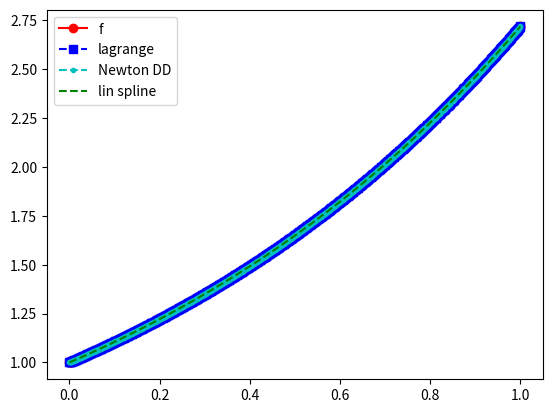
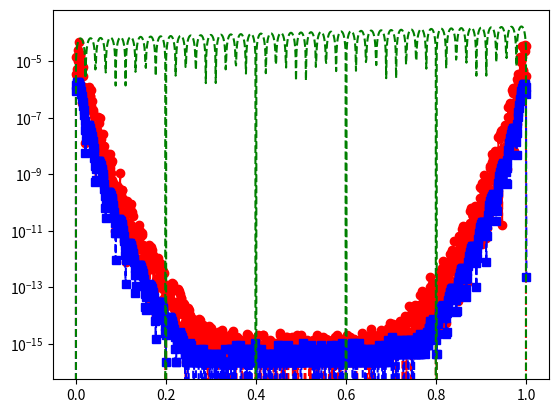

Reproduce these figures in Python, in order. (Note: this script raises an exception after producing the figures.)
import numpy as np
import numpy.linalg as la
import matplotlib.pyplot as plt
from scipy.interpolate import CubicSpline

def driver():


    f = lambda x: np.exp(x)

    N = 45;
    ''' interval'''
    a = 0;
    b = 1;

    ''' create equispaced interpolation nodes'''
    xint = np.linspace(a,b,N+1);

    ''' create interpolation data'''
    yint = f(xint);

    Neval = 1000;
    xeval = np.linspace(a,b,Neval+1);

    ''' Linear spline evaluation '''
    yeval_ls = eval_lin_spline(xeval,xint,yint,N);

    ''' create points for evaluating the Lagrange interpolating polynomial'''
    yeval_l= np.zeros(Neval+1)
    yeval_dd = np.zeros(Neval+1)

    '''Initialize and populate the first columns of the
     divided difference matrix. We will pass the x vector'''
    y = np.zeros( (N+1, N+1) )

    for j in range(N+1):
       y[j][0]  = yint[j]

    y = dividedDiffTable(xint, y, N+1)
    ''' evaluate lagrange poly '''
    for kk in range(Neval+1):
       yeval_l[kk] = eval_lagrange(xeval[kk],xint,yint,N)
       yeval_dd[kk] = evalDDpoly(xeval[kk],xint,y,N)

    ''' create vector with exact values'''
    fex = f(xeval)

    # cs = CubicSpline(xeval, fex)
    plt.figure()
    plt.plot(xeval,fex,'ro-',label='f')
    plt.plot(xeval,yeval_l,'bs--',label='lagrange')
    plt.plot(xeval,yeval_dd,'c.--',label='Newton DD')
    plt.plot(xeval,yeval_ls,'g--',label='lin spline')
    plt.legend()

    plt.figure()
    err_l = abs(yeval_l-fex)
    err_dd = abs(yeval_dd-fex)
    err_ls = abs(yeval_ls-fex)
    # err_cs = abs(cs.c-fex)
    plt.semilogy(xeval,err_l,'ro--',label='lagrange')
    plt.semilogy(xeval,err_dd,'bs--',label='Newton DD')
    plt.semilogy(xeval,err_ls,'g--',label='lin spline')
    plt.semilogy(xeval,err_cs,'y--',label='cube spline')
    plt.legend()
    plt.show()

def eval_line(x,x0,y0,x1,y1):
    lin = (1/(x1-x0))*(y0*(x1-x) + y1*(x-x0));
    return lin;

def find_int(xeval,a,b):
    ind = np.where(np.logical_and(xeval>=a,xeval<=b));
    return ind;

def eval_lin_spline(xeval,xint,yint,N):
    Neval = len(xeval);
    yeval = np.zeros(Neval);

    for n in range(N):
        indn = find_int(xeval,xint[n],xint[n+1]);
        yeval[indn] = eval_line(xeval[indn],xint[n],yint[n],xint[n+1],yint[n+1]);

    return yeval;

# def eval_cubic_spline(xeval,xint,yint,N):

def eval_lagrange(xeval,xint,yint,N):

    lj = np.ones(N+1)

    for count in range(N+1):
       for jj in range(N+1):
           if (jj != count):
              lj[count] = lj[count]*(xeval - xint[jj])/(xint[count]-xint[jj])

    yeval = 0.

    for jj in range(N+1):
       yeval = yeval + yint[jj]*lj[jj]

    return(yeval)


''' create divided difference matrix'''
def dividedDiffTable(x, y, n):

    for i in range(1, n):
        for j in range(n - i):
            y[j][i] = ((y[j][i - 1] - y[j + 1][i - 1]) /
                                     (x[j] - x[i + j]));
    return y;

def evalDDpoly(xval, xint,y,N):
    ''' evaluate the polynomial terms'''
    ptmp = np.zeros(N+1)

    ptmp[0] = 1.
    for j in range(N):
      ptmp[j+1] = ptmp[j]*(xval-xint[j])

    '''evaluate the divided difference polynomial'''
    yeval = 0.
    for j in range(N+1):
       yeval = yeval + y[0][j]*ptmp[j]

    return yeval



driver()